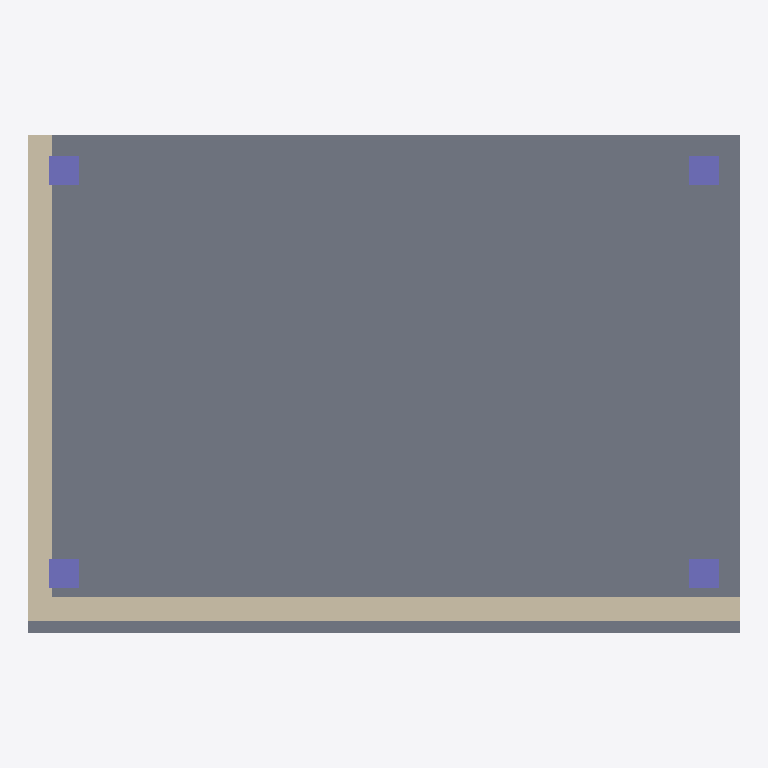
Plan cut of the same IFC building model at storey 'Level 1' (level 0.00 m, cut at 1.40 m), seen from above with north up, elements coloured by IFC class: 4 columns (violet), 2 walls (beige), 1 slab (grey). Cut surfaces are drawn darker.
Extent 6.0 m × 4.2 m × 6.2 m (x, y, z). Storeys (2): Level 1 at 0.00 m; Level 2 at 3.00 m. Elements (15): 8 IfcColumn, 2 IfcBeam, 2 IfcFlowSegment, 2 IfcWall, 1 IfcSlab.

HEADER;
FILE_DESCRIPTION(('ForemanHQ synthetic construction test'),'2;1');
FILE_NAME('construction.ifc','2026-10-11T00:00:00',('ForemanHQ'),('ForemanHQ'),'fixture','fixture','');
FILE_SCHEMA(('IFC2X3'));
ENDSEC;
DATA;
#13=IFCPROJECT('0000000000000000000001',#5,'Construction test model',$,$,$,$,(#10),#12);
#15=IFCBUILDING('0000000000000000000002',#5,'Test building',$,$,#14,$,$,.ELEMENT.,$,$,$);
#16=IFCBUILDINGSTOREY('0000000000000000000003',#5,'Level 1',$,$,#14,$,$,.ELEMENT.,0.0);
#17=IFCBUILDINGSTOREY('0000000000000000000004',#5,'Level 2',$,$,#14,$,$,.ELEMENT.,3000.0);
#60=IFCSLAB('0000000000000000000060',#5,'Ground slab',$,$,#50,#59,$,.FLOOR.);
#34=IFCWALL('0000000000000000000034',#5,'Wall A  6 m reference',$,$,#24,#33,$);
#47=IFCWALL('0000000000000000000047',#5,'Wall B',$,$,#37,#46,$);
#73=IFCCOLUMN('0000000000000000000073',#5,'Column 1 -2700 300',$,$,#63,#72,$);
#86=IFCCOLUMN('0000000000000000000086',#5,'Column 1 -2700 3700',$,$,#76,#85,$);
#112=IFCCOLUMN('0000000000000000000112',#5,'Column 1 2700 3700',$,$,#102,#111,$);
#99=IFCCOLUMN('0000000000000000000099',#5,'Column 1 2700 300',$,$,#89,#98,$);
ENDSEC;
